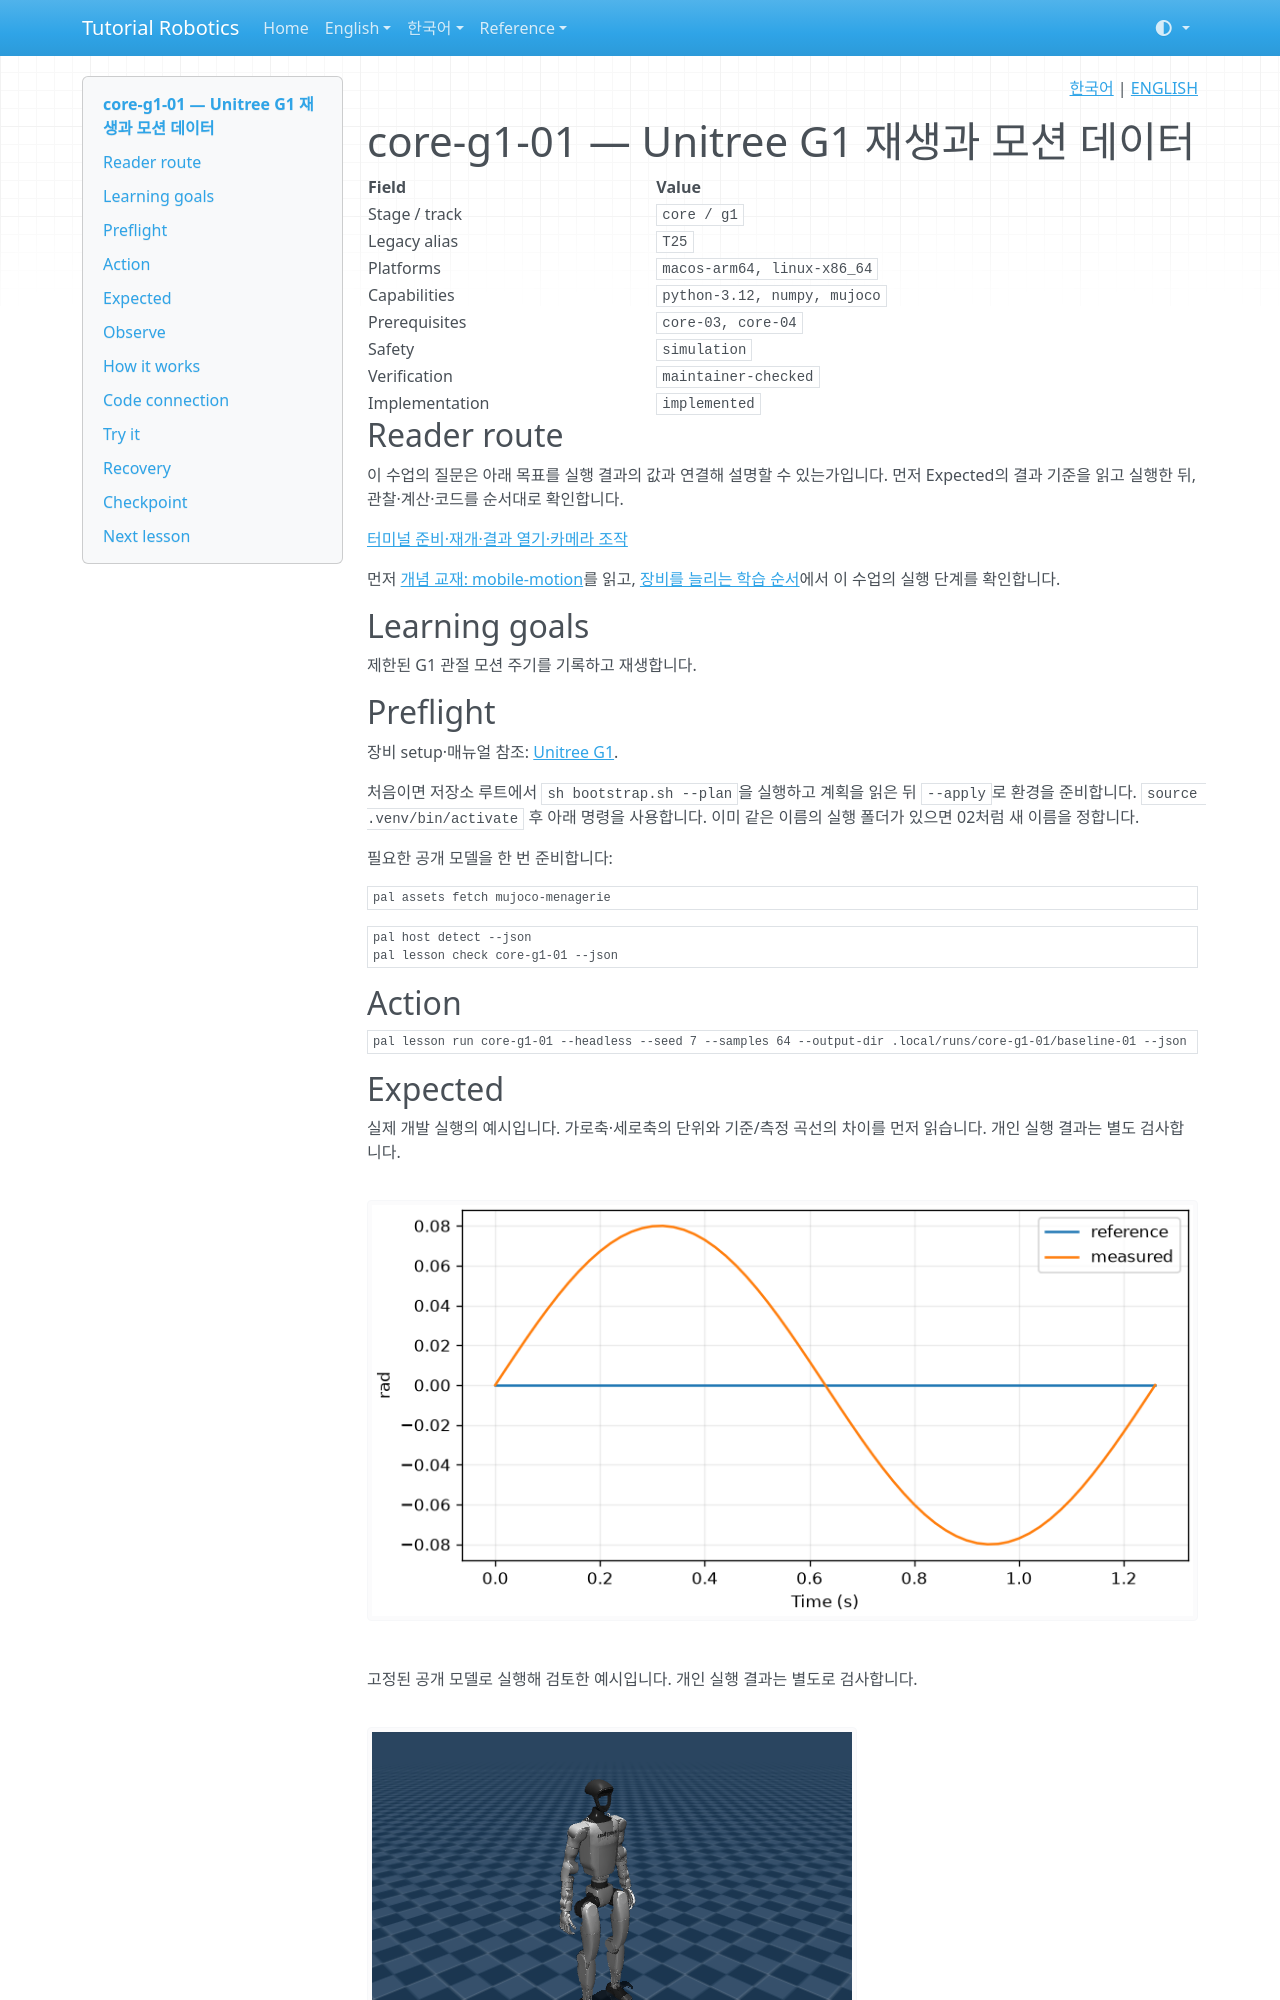

repository: terryum/tutorial-robotics · page: ko/lessons/core-g1-01/index.html · generator: mkdocs

<!-- pal:language:start -->
<p align="right">
  <a href="core-g1-01.md" lang="ko">한국어</a> | <a href="../../en/lessons/core-g1-01.md" lang="en">ENGLISH</a>
</p>
<!-- pal:language:end -->

# core-g1-01 — Unitree G1 재생과 모션 데이터

<!-- pal:metadata:start -->
| Field | Value |
|---|---|
| Stage / track | `core / g1` |
| Legacy alias | `T25` |
| Platforms | `macos-arm64, linux-x86_64` |
| Capabilities | `python-3.12, numpy, mujoco` |
| Prerequisites | `core-03, core-04` |
| Safety | `simulation` |
| Verification | `maintainer-checked` |
| Implementation | `implemented` |
<!-- pal:metadata:end -->

## Reader route

이 수업의 질문은 아래 목표를 실행 결과의 값과 연결해 설명할 수 있는가입니다. 먼저 Expected의 결과 기준을 읽고 실행한 뒤, 관찰·계산·코드를 순서대로 확인합니다.

[터미널 준비·재개·결과 열기·카메라 조작](../READER_GUIDE.md)

먼저 [개념 교재: mobile-motion](../concepts/mobile-motion.md)를 읽고, [장비를 늘리는 학습 순서](../equipment-stages.md)에서 이 수업의 실행 단계를 확인합니다.

## Learning goals

제한된 G1 관절 모션 주기를 기록하고 재생합니다.

## Preflight

장비 setup·매뉴얼 참조: [Unitree G1](../setup/g1.md).

처음이면 저장소 루트에서 `sh bootstrap.sh --plan`을 실행하고 계획을 읽은 뒤 `--apply`로 환경을 준비합니다. `source .venv/bin/activate` 후 아래 명령을 사용합니다. 이미 같은 이름의 실행 폴더가 있으면 02처럼 새 이름을 정합니다.

필요한 공개 모델을 한 번 준비합니다:

```bash
pal assets fetch mujoco-menagerie
```

```bash
pal host detect --json
pal lesson check core-g1-01 --json
```

## Action

```bash
pal lesson run core-g1-01 --headless --seed 7 --samples 64 --output-dir .local/runs/core-g1-01/baseline-01 --json
```

## Expected

실제 개발 실행의 예시입니다. 가로축·세로축의 단위와 기준/측정 곡선의 차이를 먼저 읽습니다. 개인 실행 결과는 별도 검사합니다.

![core-g1-01 measured plot](../../assets/examples/core-g1-01-plot.png)

고정된 공개 모델로 실행해 검토한 예시입니다. 개인 실행 결과는 별도로 검사합니다.

![core-g1-01 frame.png](../../assets/examples/core-g1-01-frame.png)

joint_names, motion.npz, 주기 연결, 정확한 재생 오차를 읽습니다. variant 1.5는 hinge 진폭을 0.08 rad에서 0.12 rad로 바꿉니다.

공통 산출물은 summary.json, trace.csv, experiment.json, plot.png, run.json과 lesson-report.md입니다. 모델 수업에는 실제 frame.png 또는 외부 스택의 evaluation/isaac 이미지도 있습니다. 파일 크기만 보지 말고 그래프 축·단위·영상 구도를 직접 확인합니다.

```bash
pal lesson check core-g1-01 --run-dir .local/runs/core-g1-01/baseline-01 --json
```
